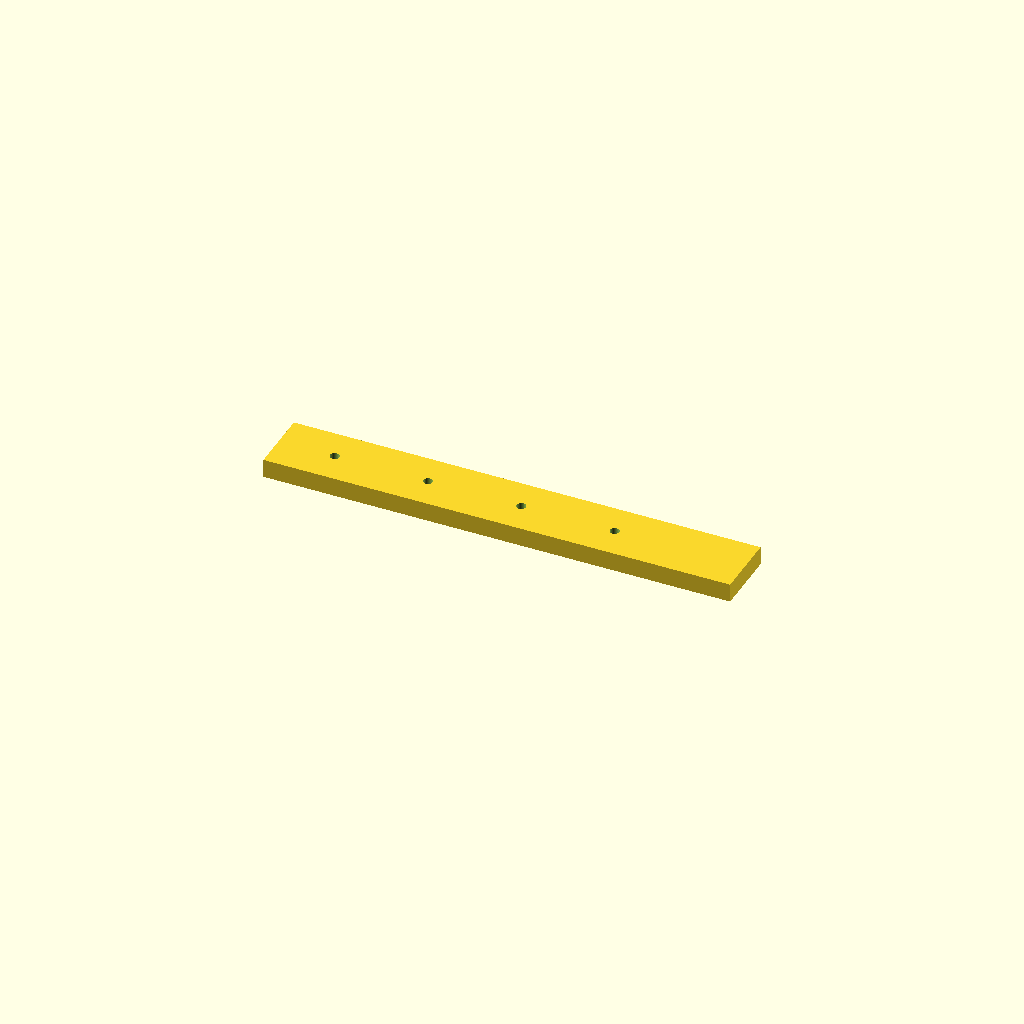
Cell 1: rendered with the file's own defaults.
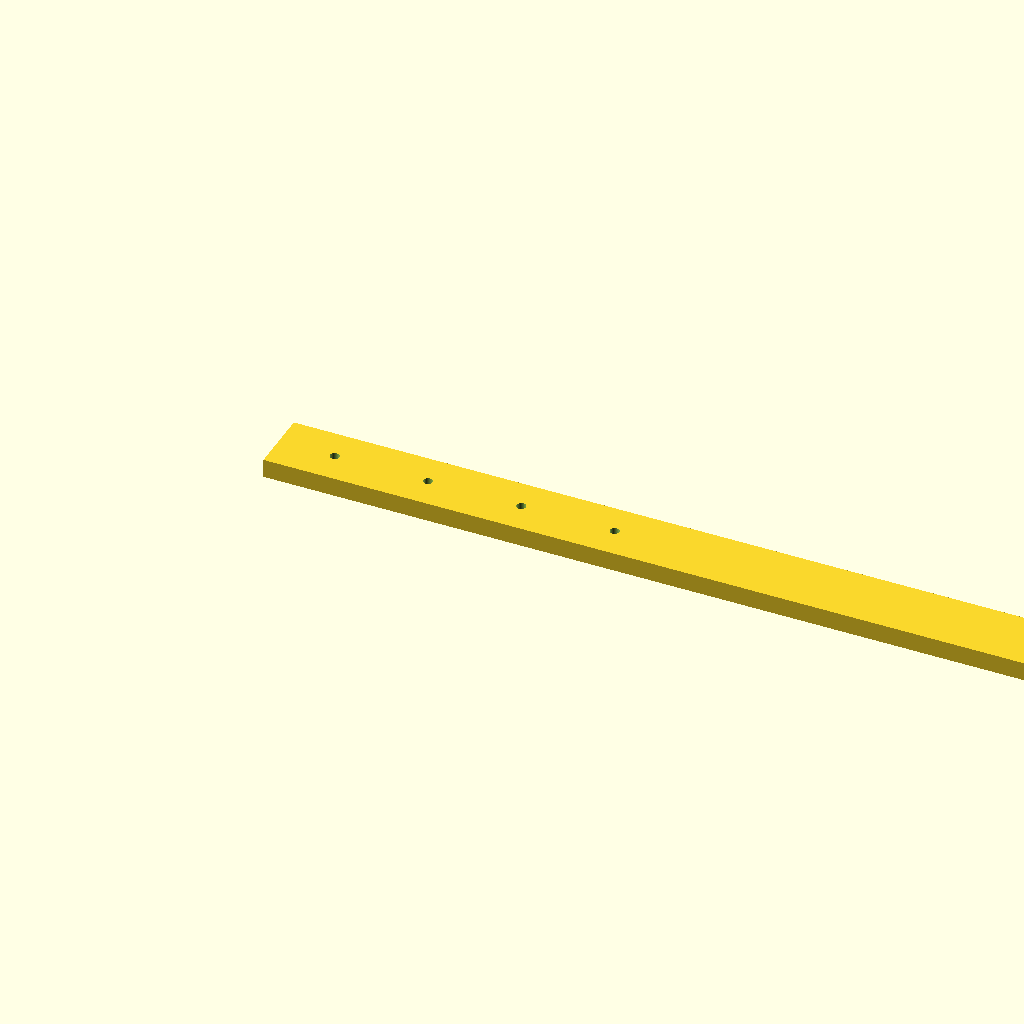
Cell 2 — rail_l set to 500, the other parameters unchanged.
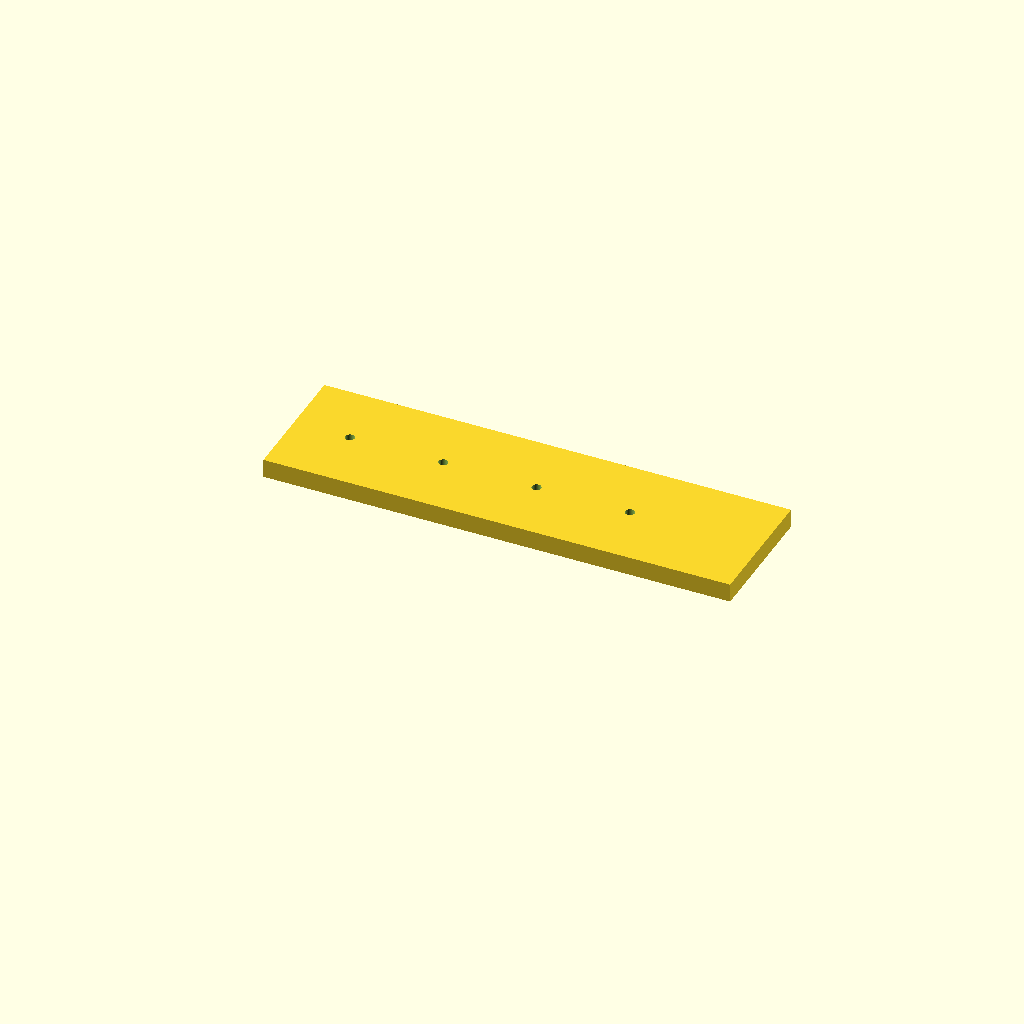
Cell 3: the same model with rail_w = 70.
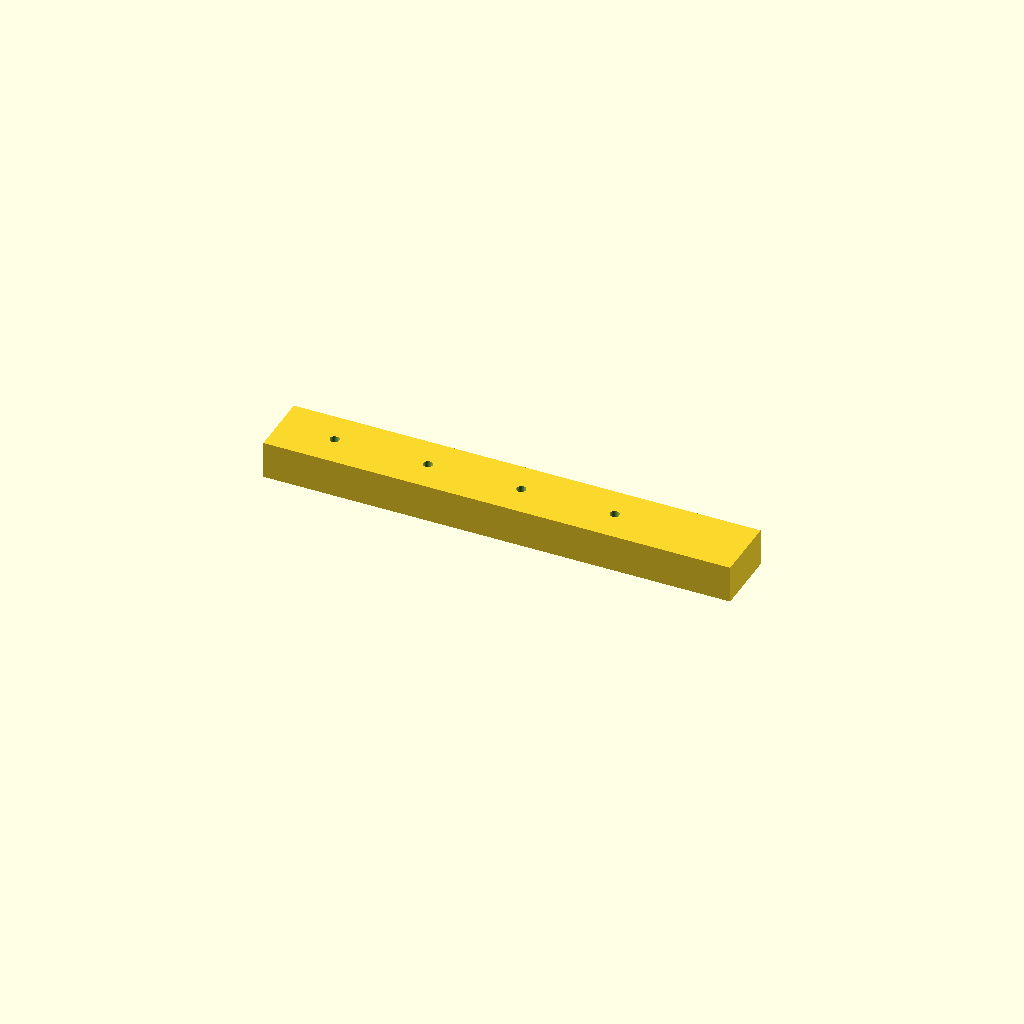
Cell 4: rail_t = 20 (everything else at default).
All cells are drawn from one camera (rotation 55°, 0°, 25°, orthographic, colour scheme Cornfield), so only the parameter changes between them.
The OpenSCAD source (optional_data/data/scale1/largestruc/part_0008.scad):
$fn = 32;

// ----------------------------------------------------------------------
// Long rail: 200-250 mm mounting rail
// ----------------------------------------------------------------------

// --- parameters (mm) ---
rail_l = 250;             // rail length, X
rail_w = 35;              // rail width, Y
rail_t = 10;              // rail thickness, Z
hole_d = 5;               // mounting hole diameter
hole_start = 30;          // first hole offset from the end
hole_pitch = 50;          // hole pitch
holes = 4;                // number of holes

difference() {
  cube([rail_l, rail_w, rail_t]);
  for (i = [0 : holes - 1])
    translate([hole_start + i * hole_pitch, rail_w / 2, -1])
      cylinder(h = rail_t + 2, d = hole_d);
}
Parameter table extracted from the source (name, type, default, range or options):
rail_l: number, default 250
rail_w: number, default 35
rail_t: number, default 10
hole_d: number, default 5
hole_start: number, default 30
hole_pitch: number, default 50
holes: number, default 4
